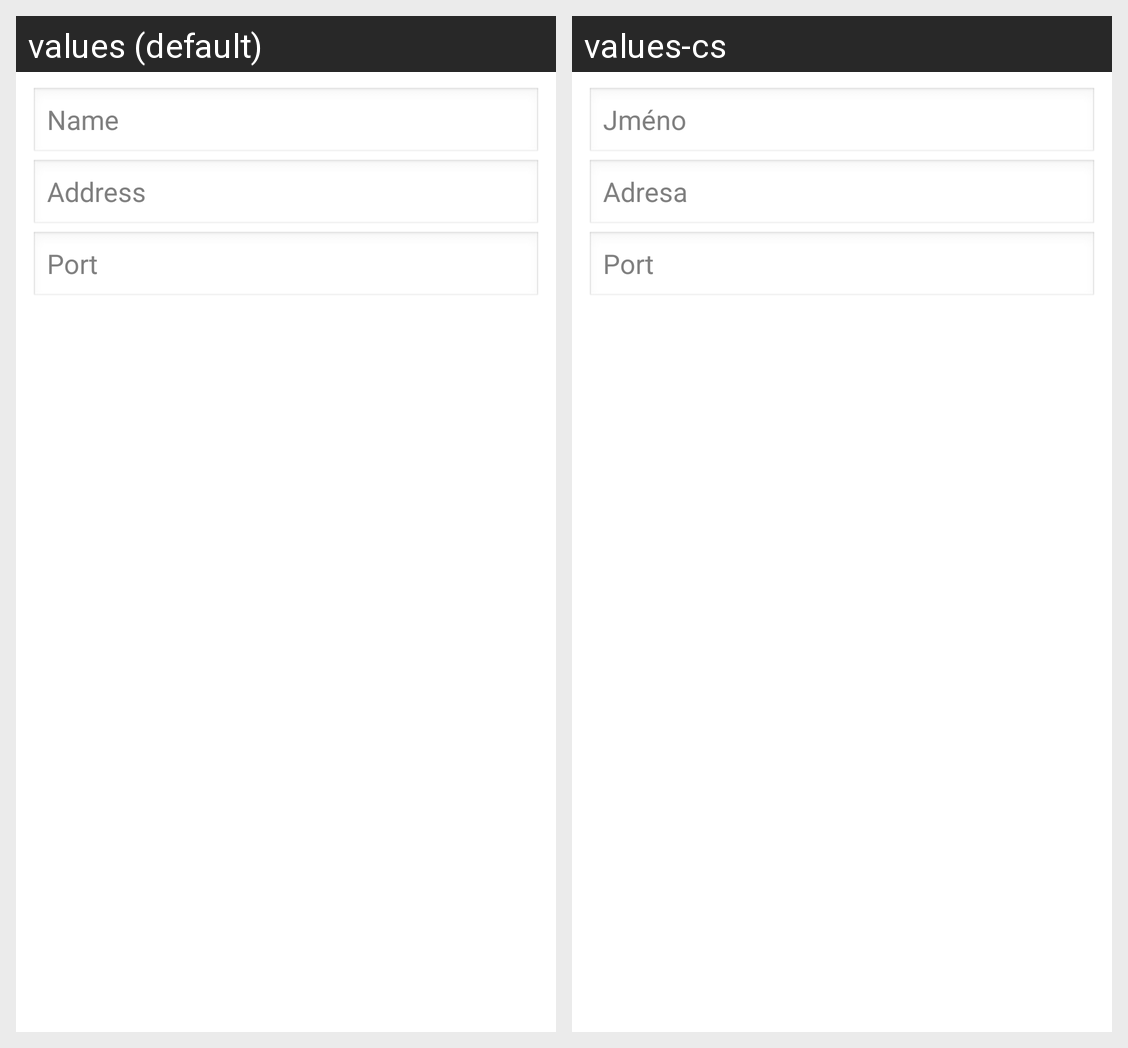

Strings drawn on this Android screen and how each of the app's shown locales translates them:
Android screen res/layout/new_tcp_conn.xml rendered under 2 locales, left to right: values (default), values-cs. Device: Nexus 5 (rendered at 1080×1920; each locale shown at half size, 540×960, under a caption strip naming it); theme AppTheme.
Strings drawn on this screen, with the default value and each locale's value (text and hints the layout hard-codes, and strings that could not be matched under every locale, appear in the picture but are not listed):

name
  values: Name
  values-cs: Jméno

address
  values: Address
  values-cs: Adresa

port
  values: Port
  values-cs: Port
